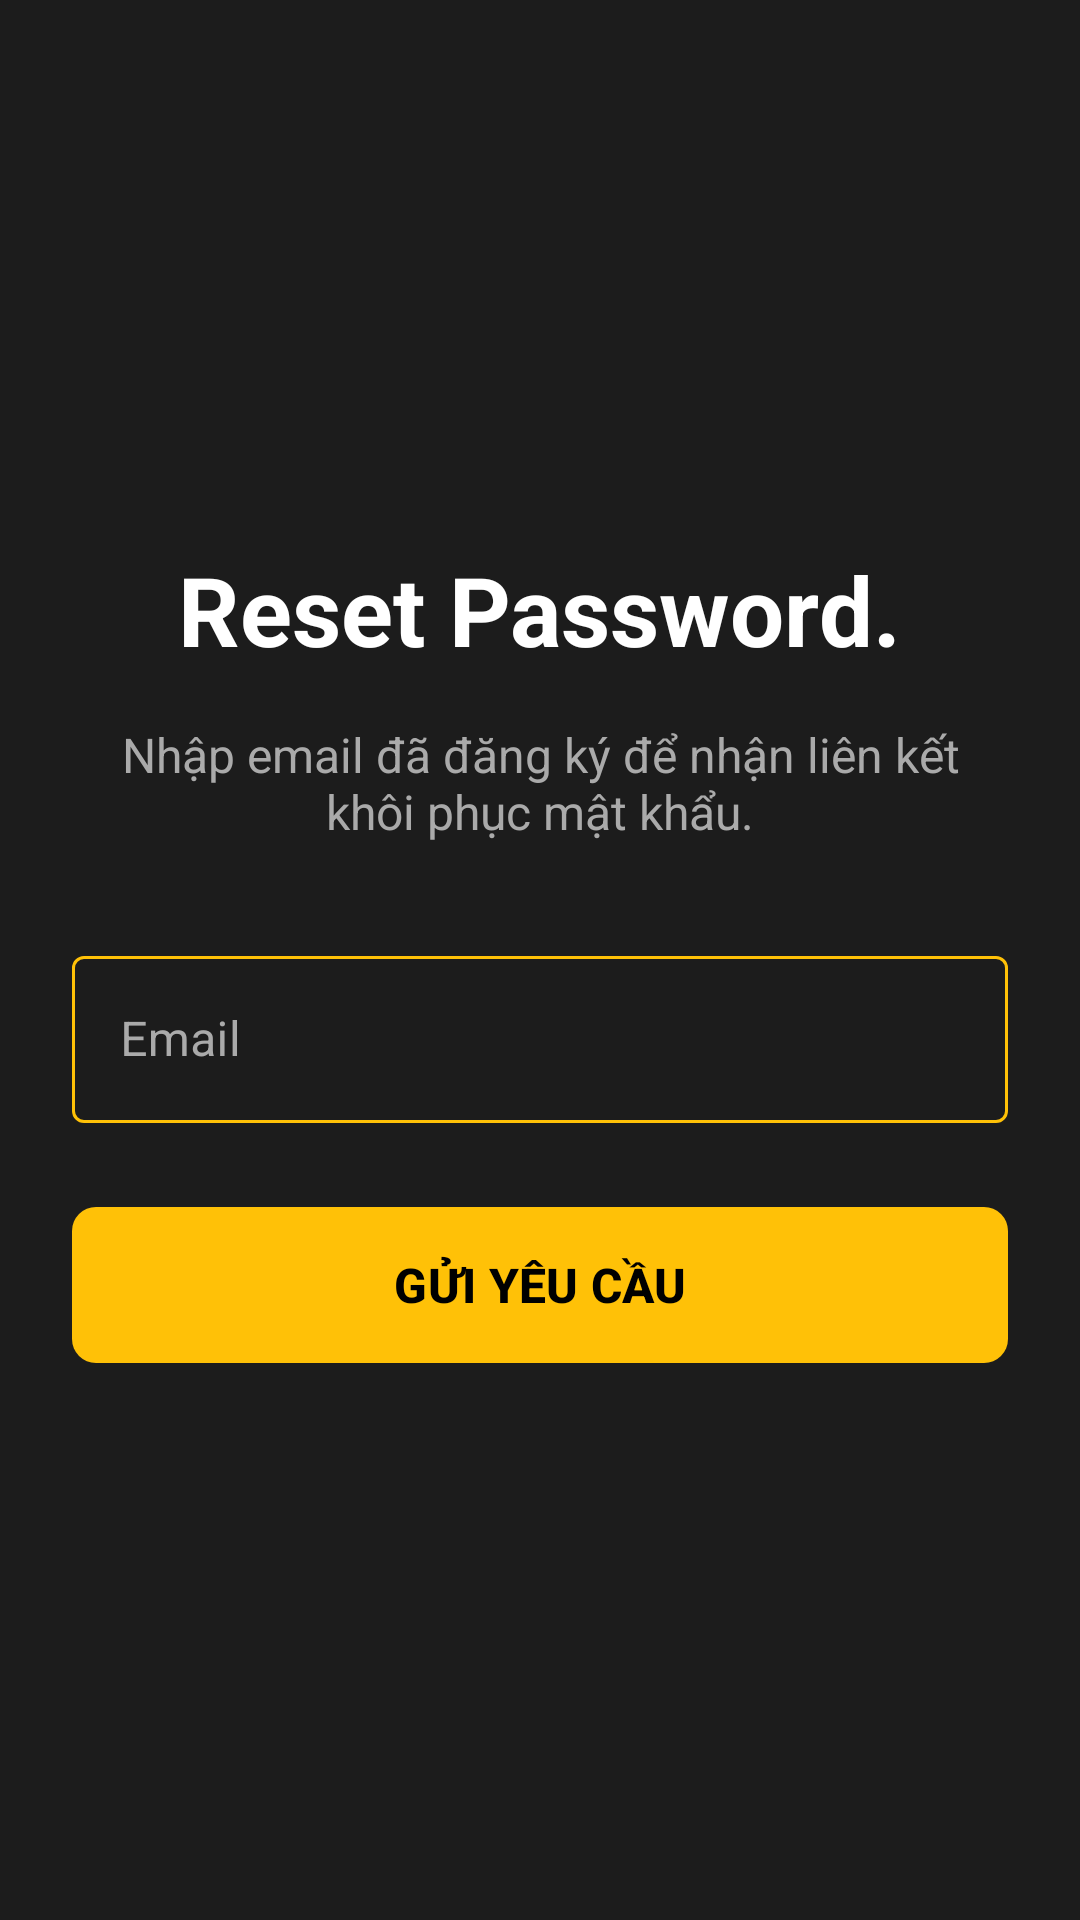

Produce the Android XML layout that renders to this screen, including the resource entries it uses.
<!-- AndroidManifest.xml: activity theme Theme.Material3.DayNight.NoActionBar -->
<!-- res/layout/activity_forgot_password.xml -->
<?xml version="1.0" encoding="utf-8"?>
<RelativeLayout xmlns:android="http://schemas.android.com/apk/res/android"
    xmlns:app="http://schemas.android.com/apk/res-auto"
    xmlns:tools="http://schemas.android.com/tools"
    android:layout_width="match_parent"
    android:layout_height="match_parent"
    android:background="#1C1C1C"
    android:padding="24dp"
    tools:context=".ForgotPasswordActivity">

    <ImageView
        android:id="@+id/iv_back"
        android:layout_width="32dp"
        android:layout_height="32dp"
        android:src="@drawable/ic_arrow_back"
        android:layout_alignParentStart="true"
        android:layout_alignParentTop="true"
        app:tint="@android:color/white"
        android:contentDescription="Back" />

    <LinearLayout
        android:layout_width="match_parent"
        android:layout_height="wrap_content"
        android:orientation="vertical"
        android:layout_centerInParent="true">

        <TextView
            android:layout_width="wrap_content"
            android:layout_height="wrap_content"
            android:text="Reset Password."
            android:textColor="@android:color/white"
            android:textSize="32sp"
            android:textStyle="bold"
            android:layout_gravity="center_horizontal"/>

        <TextView
            android:layout_width="match_parent"
            android:layout_height="wrap_content"
            android:layout_marginTop="16dp"
            android:gravity="center_horizontal"
            android:text="Nhập email đã đăng ký để nhận liên kết khôi phục mật khẩu."
            android:textColor="@android:color/darker_gray"
            android:textSize="16sp" />

        <com.google.android.material.textfield.TextInputLayout
            android:layout_width="match_parent"
            android:layout_height="wrap_content"
            android:layout_marginTop="32dp"
            style="@style/LoginTextInputLayoutStyle">

            <com.google.android.material.textfield.TextInputEditText
                android:id="@+id/et_email_forgot"
                android:layout_width="match_parent"
                android:layout_height="wrap_content"
                android:hint="Email"
                android:inputType="textEmailAddress"
                android:textColor="@android:color/white"/>
        </com.google.android.material.textfield.TextInputLayout>

        <com.google.android.material.button.MaterialButton
            android:id="@+id/btn_send_reset_link"
            android:layout_width="match_parent"
            android:layout_height="60dp"
            android:layout_marginTop="24dp"
            android:text="GỬI YÊU CẦU"
            android:textColor="@android:color/black"
            android:textSize="16sp"
            android:textStyle="bold"
            app:backgroundTint="@color/yellow"
            app:cornerRadius="8dp"/>

    </LinearLayout>
</RelativeLayout>
<!-- resources referenced by this layout -->
<resources>
  <color name="yellow">#FFC107</color>
  <style name="LoginTextInputLayoutStyle" parent="Widget.MaterialComponents.TextInputLayout.OutlinedBox">
          <item name="boxStrokeColor">@color/text_input_box_stroke</item>
          <item name="hintTextColor">@color/yellow</item>
          <item name="android:textColorHint">@android:color/darker_gray</item>
      </style>
</resources>
